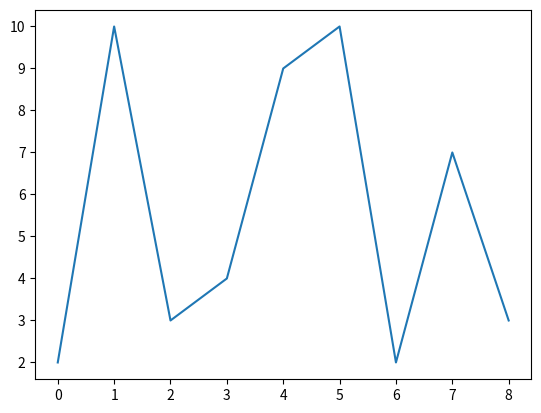

Source code (Python):
import numpy as np
import pandas as pd
import matplotlib.pyplot as plt

# Input
ser = pd.Series([2,10,3,4,9,10,2,7,3])
ser.plot()
plt.show()

# Solution
dd = np.diff(np.sign(np.diff(ser)))
print(dd)
peak_locs = np.where(dd == -2)[0] + 1
print(peak_locs)